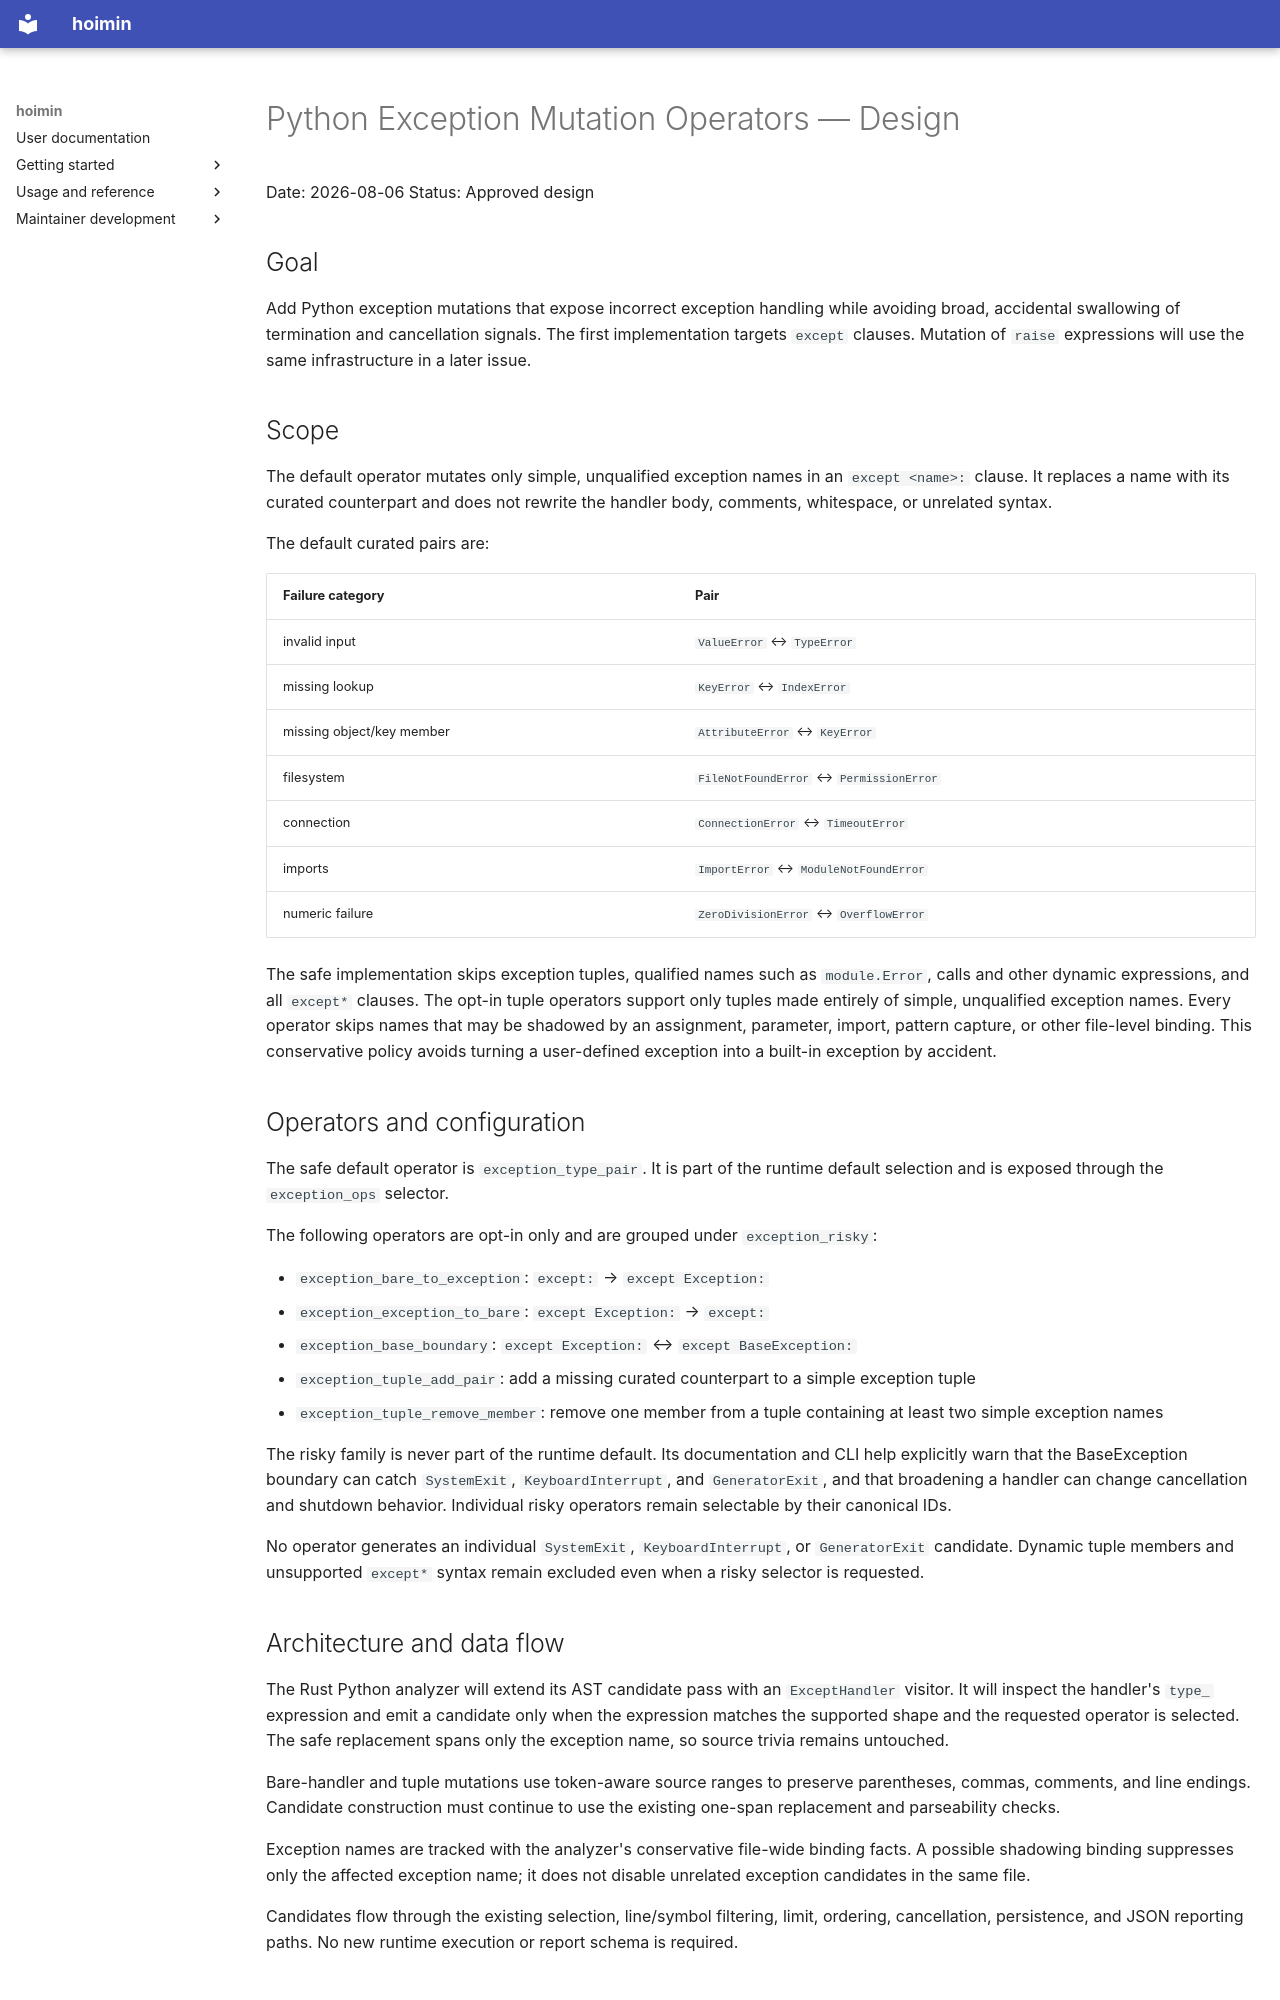

repository: HayaoSuzuki/hoimin · page: superpowers/specs/2026-08-06-python-exception-mutation-operators-design/index.html · generator: mkdocs

# Python Exception Mutation Operators — Design

Date: 2026-08-06
Status: Approved design

## Goal

Add Python exception mutations that expose incorrect exception handling while
avoiding broad, accidental swallowing of termination and cancellation signals.
The first implementation targets `except` clauses. Mutation of `raise` expressions
will use the same infrastructure in a later issue.

## Scope

The default operator mutates only simple, unqualified exception names in an
`except <name>:` clause. It replaces a name with its curated counterpart and
does not rewrite the handler body, comments, whitespace, or unrelated syntax.

The default curated pairs are:

| Failure category | Pair |
| --- | --- |
| invalid input | `ValueError` ↔ `TypeError` |
| missing lookup | `KeyError` ↔ `IndexError` |
| missing object/key member | `AttributeError` ↔ `KeyError` |
| filesystem | `FileNotFoundError` ↔ `PermissionError` |
| connection | `ConnectionError` ↔ `TimeoutError` |
| imports | `ImportError` ↔ `ModuleNotFoundError` |
| numeric failure | `ZeroDivisionError` ↔ `OverflowError` |

The safe implementation skips exception tuples, qualified names such as
`module.Error`, calls and other dynamic expressions, and all `except*` clauses.
The opt-in tuple operators support only tuples made entirely of simple,
unqualified exception names. Every operator skips names that may be shadowed by
an assignment, parameter, import, pattern capture, or other file-level binding.
This conservative policy avoids turning a user-defined exception into a
built-in exception by accident.

## Operators and configuration

The safe default operator is `exception_type_pair`. It is part of the runtime
default selection and is exposed through the `exception_ops` selector.

The following operators are opt-in only and are grouped under
`exception_risky`:

- `exception_bare_to_exception`: `except:` → `except Exception:`
- `exception_exception_to_bare`: `except Exception:` → `except:`
- `exception_base_boundary`: `except Exception:` ↔ `except BaseException:`
- `exception_tuple_add_pair`: add a missing curated counterpart to a simple
  exception tuple
- `exception_tuple_remove_member`: remove one member from a tuple containing at
  least two simple exception names

The risky family is never part of the runtime default. Its documentation and
CLI help explicitly warn that the BaseException boundary can catch
`SystemExit`, `KeyboardInterrupt`, and `GeneratorExit`, and that broadening a
handler can change cancellation and shutdown behavior. Individual risky
operators remain selectable by their canonical IDs.

No operator generates an individual `SystemExit`, `KeyboardInterrupt`, or
`GeneratorExit` candidate. Dynamic tuple members and unsupported `except*`
syntax remain excluded even when a risky selector is requested.
